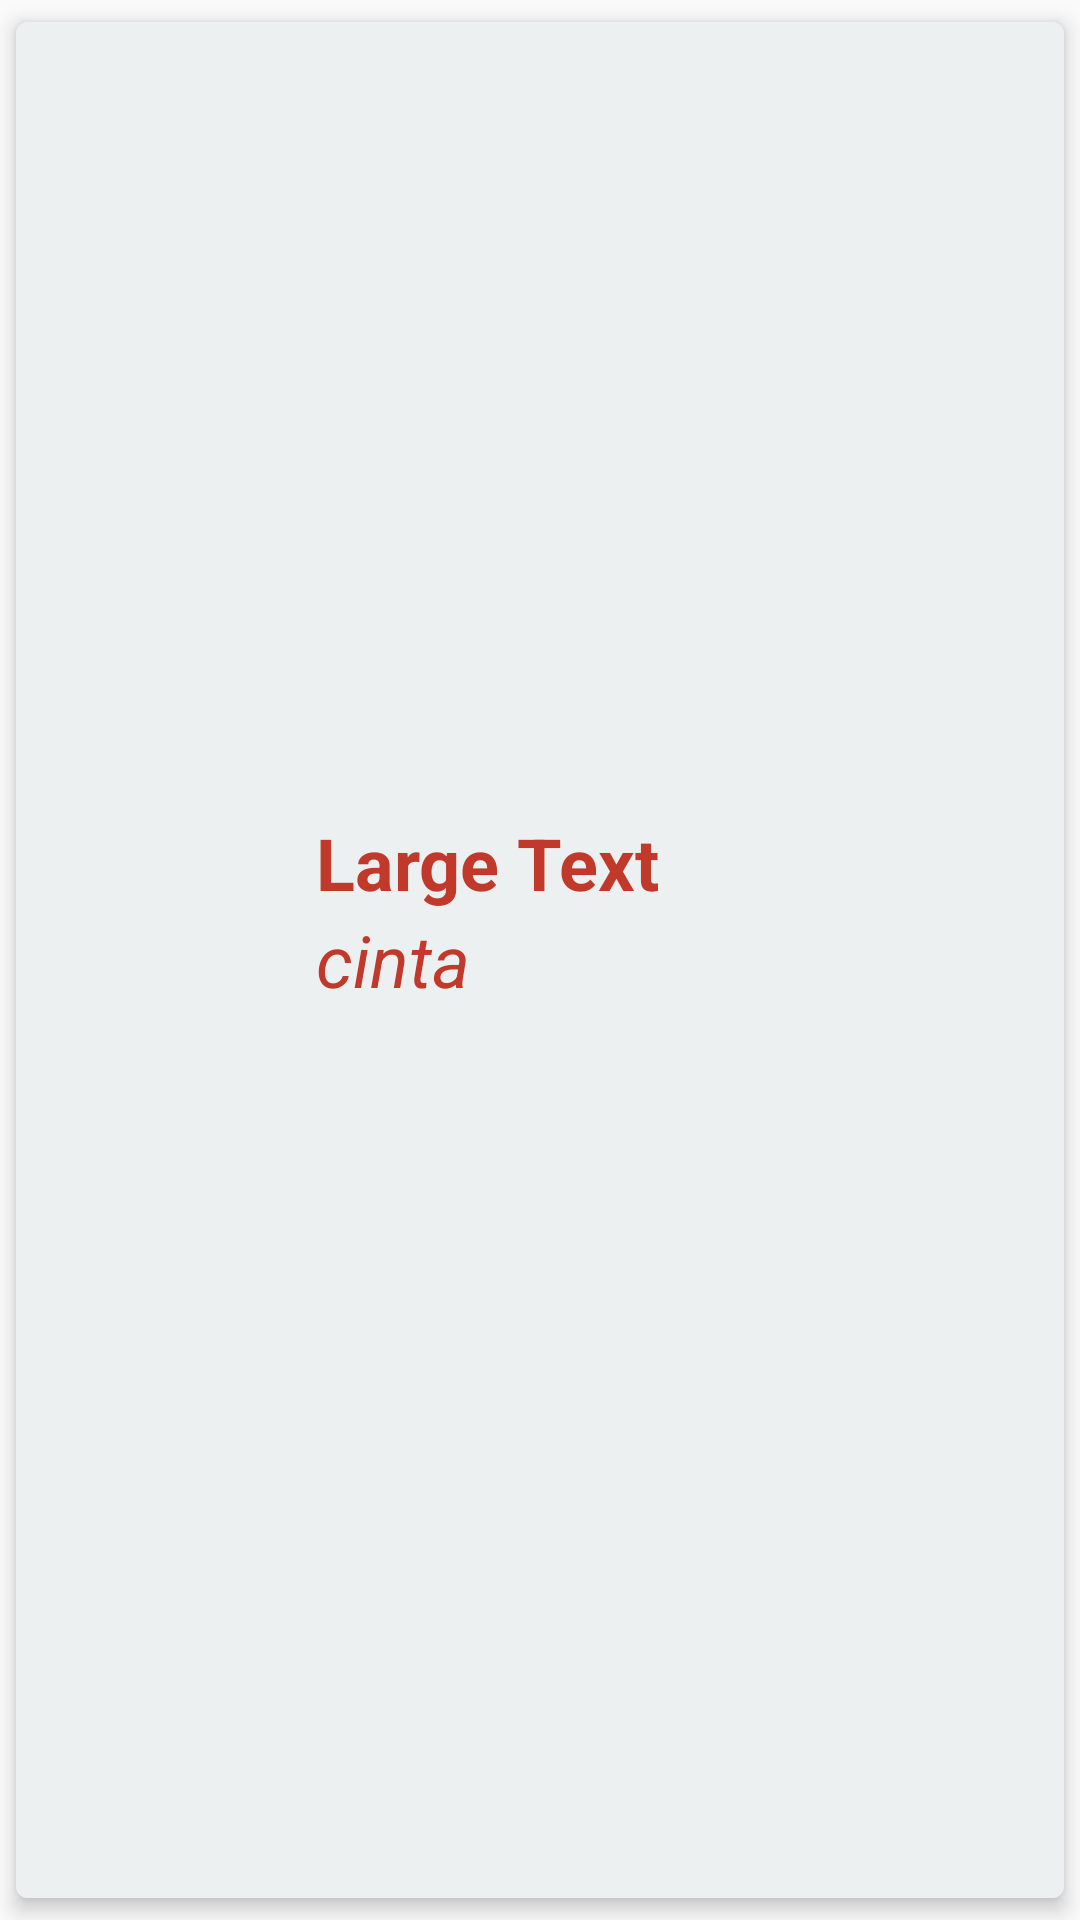

This screen was rendered from an Android layout file. Write that file and the resources it references.
<!-- AndroidManifest.xml: application theme AppTheme -->
<!-- res/layout/tarjetas.xml -->
<?xml version="1.0" encoding="utf-8"?>
<android.support.v7.widget.CardView xmlns:android="http://schemas.android.com/apk/res/android"
    xmlns:card_view="http://schemas.android.com/apk/res-auto"
    android:layout_width="match_parent"
    android:layout_height="150dp"
    card_view:cardCornerRadius="4dp"
    card_view:cardElevation="4dp"
    card_view:cardUseCompatPadding="true">

    <RelativeLayout
        android:orientation="vertical"
        android:layout_width="match_parent"
        android:layout_height="match_parent"
        android:background="@color/cloud">

        <ImageView
            android:id="@+id/imagen"
            android:layout_width="100dp"
            android:layout_height="100dp"
            android:scaleType="centerCrop"
            android:layout_centerVertical="true"
            android:layout_alignParentStart="true" />

        <TextView
            android:layout_width="wrap_content"
            android:layout_height="wrap_content"
            android:textAppearance="?android:attr/textAppearanceLarge"
            android:text="Large Text"
            android:textStyle="bold"
            android:textColor="@color/pomegranate"
            android:textSize="@dimen/large"
            android:id="@+id/nombre"
            android:layout_above="@+id/cinta"
            android:layout_toEndOf="@+id/imagen" />

        <TextView
            android:layout_width="wrap_content"
            android:text="cinta"
            android:layout_height="wrap_content"
            android:textAppearance="?android:attr/textAppearanceSmall"
            android:id="@+id/cinta"
            android:textColor="@color/pomegranate"
            android:textStyle="italic"
            android:textSize="@dimen/large"
            android:layout_centerVertical="true"
            android:layout_toEndOf="@+id/imagen" />

    </RelativeLayout>
</android.support.v7.widget.CardView>
<!-- resources referenced by this layout -->
<resources>
  <color name="cloud">#ecf0f1</color>
  <color name="pomegranate">#c0392b</color>
  <dimen name="large">24sp</dimen>
  <style name="AppTheme" parent="Theme.AppCompat.Light.NoActionBar">
          <item name="colorPrimary">#3F51B5</item>
          <item name="colorPrimaryDark">#303F9F</item>
          <item name="colorAccent">#448AFF</item>
  
          <item name="android:navigationBarColor" tools:targetApi="21">#448AFF</item>
      </style>
</resources>
